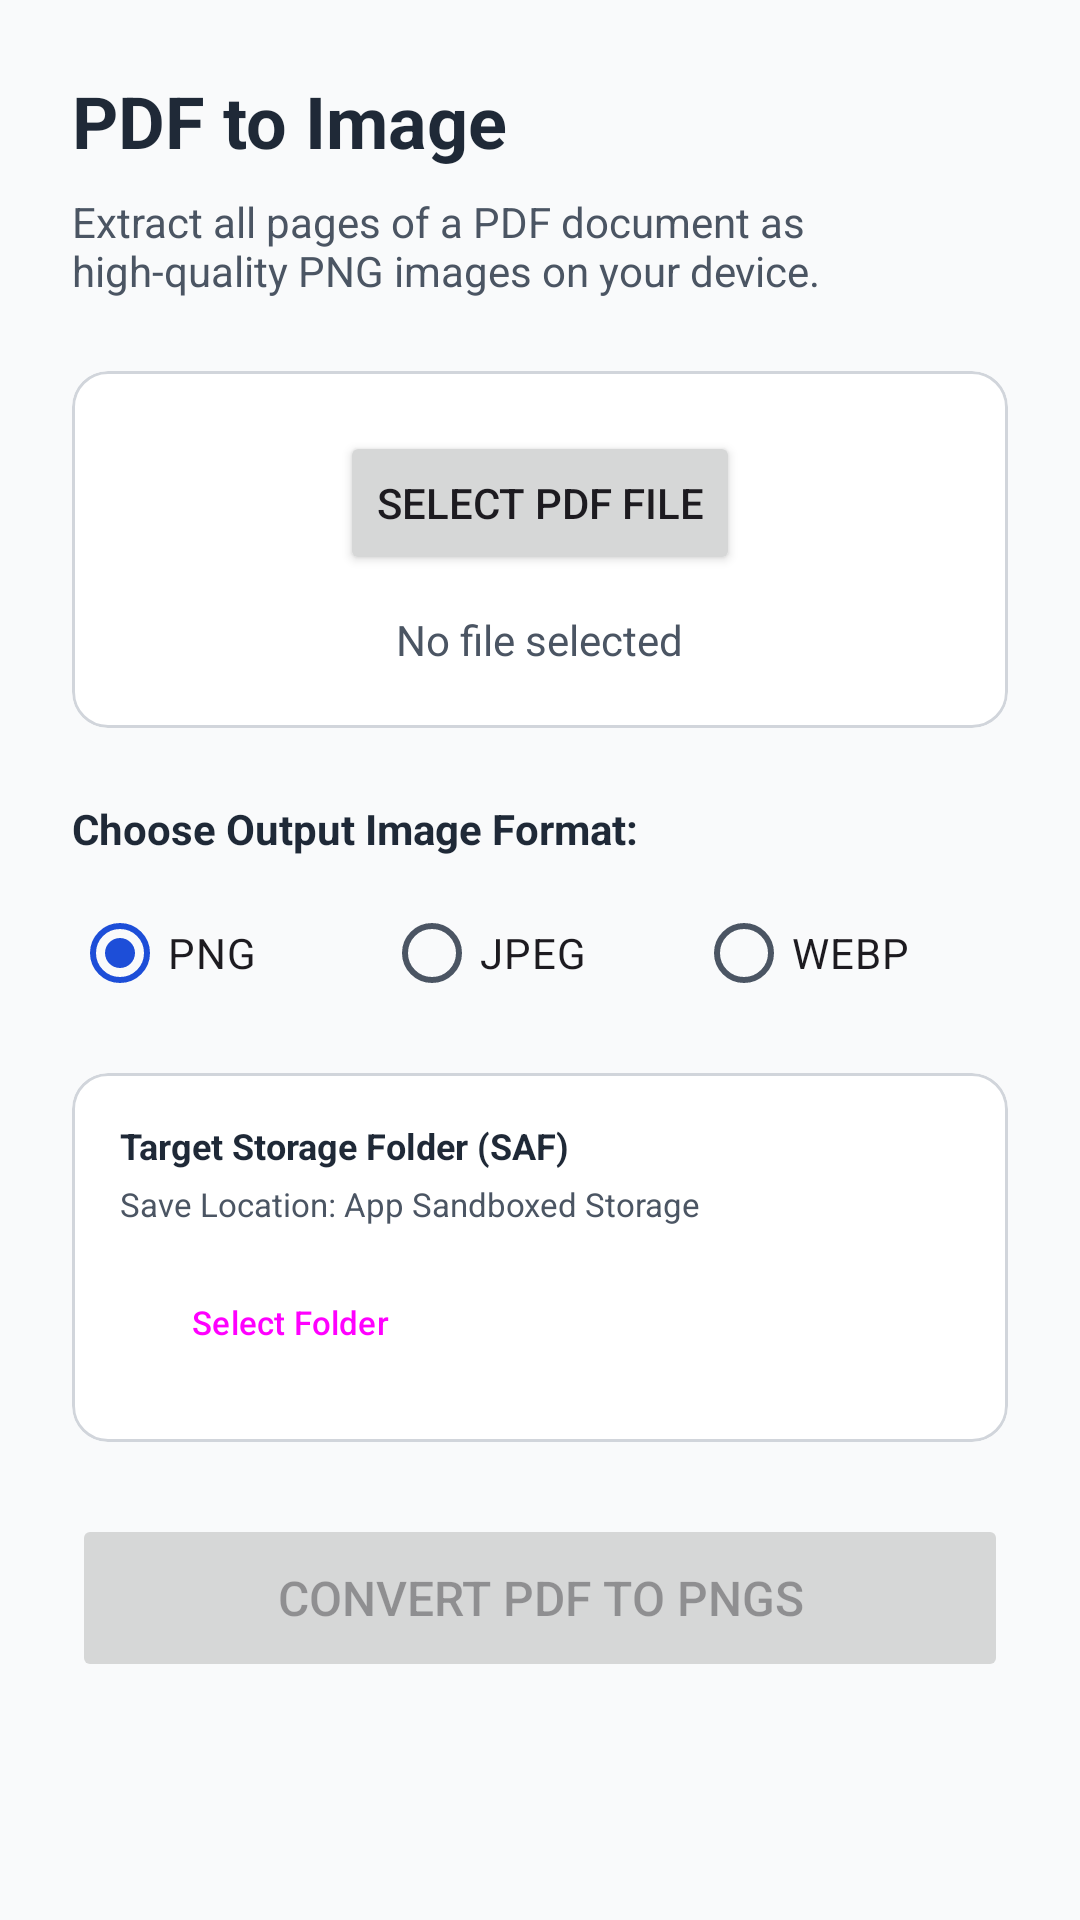

The Android layout XML behind this screen, and the referenced resources:
<!-- AndroidManifest.xml: application theme Theme.PDFUtilityTools -->
<!-- res/layout/fragment_pdf_to_img.xml -->
<?xml version="1.0" encoding="utf-8"?>
<LinearLayout xmlns:android="http://schemas.android.com/apk/res/android"
    xmlns:app="http://schemas.android.com/apk/res-auto"
    android:layout_width="match_parent"
    android:layout_height="match_parent"
    android:orientation="vertical"
    android:padding="24dp">

    <TextView
        android:layout_width="wrap_content"
        android:layout_height="wrap_content"
        android:text="@string/pdf_to_img"
        android:textSize="24sp"
        android:textStyle="bold"
        android:textColor="@color/on_surface"
        android:layout_marginBottom="8dp" />

    <TextView
        android:layout_width="wrap_content"
        android:layout_height="wrap_content"
        android:text="Extract all pages of a PDF document as high-quality PNG images on your device."
        android:textSize="14sp"
        android:textColor="@color/on_surface_variant"
        android:layout_marginBottom="24dp" />

    <com.google.android.material.card.MaterialCardView
        android:layout_width="match_parent"
        android:layout_height="wrap_content"
        app:cardCornerRadius="12dp"
        app:strokeColor="@color/outline"
        app:strokeWidth="1dp"
        android:layout_marginBottom="24dp"
        app:cardBackgroundColor="@color/surface">

        <LinearLayout
            android:layout_width="match_parent"
            android:layout_height="wrap_content"
            android:orientation="vertical"
            android:padding="20dp"
            android:gravity="center">

            <Button
                android:id="@+id/btn_select_file"
                android:layout_width="wrap_content"
                android:layout_height="wrap_content"
                android:text="@string/select_pdf"
                app:icon="@android:drawable/ic_menu_add" />

            <TextView
                android:id="@+id/tv_selected_file_name"
                android:layout_width="wrap_content"
                android:layout_height="wrap_content"
                android:text="No file selected"
                android:textColor="@color/on_surface_variant"
                android:textSize="14sp"
                android:layout_marginTop="12dp"
                android:textAlignment="center" />
        </LinearLayout>
    </com.google.android.material.card.MaterialCardView>

    <TextView
        android:layout_width="wrap_content"
        android:layout_height="wrap_content"
        android:text="Choose Output Image Format:"
        android:textSize="14sp"
        android:textStyle="bold"
        android:textColor="@color/on_surface"
        android:layout_marginBottom="8dp" />

    <RadioGroup
        android:id="@+id/rg_image_format"
        android:layout_width="match_parent"
        android:layout_height="wrap_content"
        android:orientation="horizontal"
        android:layout_marginBottom="16dp">

        <RadioButton
            android:id="@+id/rb_png"
            android:layout_width="0dp"
            android:layout_height="wrap_content"
            android:layout_weight="1"
            android:text="PNG"
            android:checked="true" />

        <RadioButton
            android:id="@+id/rb_jpeg"
            android:layout_width="0dp"
            android:layout_height="wrap_content"
            android:layout_weight="1"
            android:text="JPEG" />

        <RadioButton
            android:id="@+id/rb_webp"
            android:layout_width="0dp"
            android:layout_height="wrap_content"
            android:layout_weight="1"
            android:text="WEBP" />
    </RadioGroup>

    <com.google.android.material.card.MaterialCardView
        android:layout_width="match_parent"
        android:layout_height="wrap_content"
        app:cardCornerRadius="12dp"
        app:strokeColor="@color/outline"
        app:strokeWidth="1dp"
        android:layout_marginBottom="24dp"
        app:cardBackgroundColor="@color/surface">

        <LinearLayout
            android:layout_width="match_parent"
            android:layout_height="wrap_content"
            android:orientation="vertical"
            android:padding="16dp">

            <TextView
                android:layout_width="wrap_content"
                android:layout_height="wrap_content"
                android:text="Target Storage Folder (SAF)"
                android:textSize="12sp"
                android:textStyle="bold"
                android:textColor="@color/on_surface" />

            <TextView
                android:id="@+id/tv_storage_location"
                android:layout_width="wrap_content"
                android:layout_height="wrap_content"
                android:text="Save Location: App Sandboxed Storage"
                android:textSize="11sp"
                android:textColor="@color/on_surface_variant"
                android:layout_marginTop="4dp" />

            <Button
                android:id="@+id/btn_select_storage_folder"
                style="@style/Widget.Material3.Button.OutlinedButton"
                android:layout_width="wrap_content"
                android:layout_height="wrap_content"
                android:text="Select Folder"
                android:textSize="11sp"
                android:layout_marginTop="8dp" />
        </LinearLayout>
    </com.google.android.material.card.MaterialCardView>

    <Button
        android:id="@+id/btn_convert_action"
        android:layout_width="match_parent"
        android:layout_height="56dp"
        android:text="@string/pdf_to_img_action"
        android:textSize="16sp"
        android:enabled="false"
        android:layout_marginBottom="16dp" />

    <LinearLayout
        android:id="@+id/progress_container"
        android:layout_width="match_parent"
        android:layout_height="wrap_content"
        android:orientation="vertical"
        android:gravity="center"
        android:visibility="gone">

        <ProgressBar
            android:layout_width="wrap_content"
            android:layout_height="wrap_content"
            android:layout_marginBottom="8dp" />

        <TextView
            android:layout_width="wrap_content"
            android:layout_height="wrap_content"
            android:text="@string/processing"
            android:textColor="@color/on_surface_variant" />
    </LinearLayout>

</LinearLayout>
<!-- resources referenced by this layout -->
<resources>
  <color name="on_surface">#1F2937</color>
  <color name="on_surface_variant">#4B5563</color>
  <color name="outline">#D1D5DB</color>
  <color name="surface">#FFFFFF</color>
  <string name="pdf_to_img">PDF to Image</string>
  <string name="pdf_to_img_action">Convert PDF to PNGs</string>
  <string name="processing">Processing, please wait...</string>
  <string name="select_pdf">Select PDF File</string>
  <style name="Theme.PDFUtilityTools" parent="Theme.Material3.DayNight.NoActionBar">
          <item name="colorPrimary">@color/primary</item>
          <item name="colorPrimaryContainer">@color/primary_container</item>
          <item name="colorOnPrimary">@color/on_primary</item>
          <item name="android:windowBackground">@color/background</item>
          <item name="colorSurface">@color/surface</item>
          <item name="colorOnSurface">@color/on_surface</item>
          <item name="colorOnSurfaceVariant">@color/on_surface_variant</item>
          <item name="colorOutline">@color/outline</item>
          <item name="colorError">@color/error</item>
      </style>
  <color name="primary">#1D4ED8</color>
  <color name="primary_container">#DBEAFE</color>
  <color name="on_primary">#FFFFFF</color>
  <color name="background">#F9FAFB</color>
  <color name="error">#EF4444</color>
</resources>
